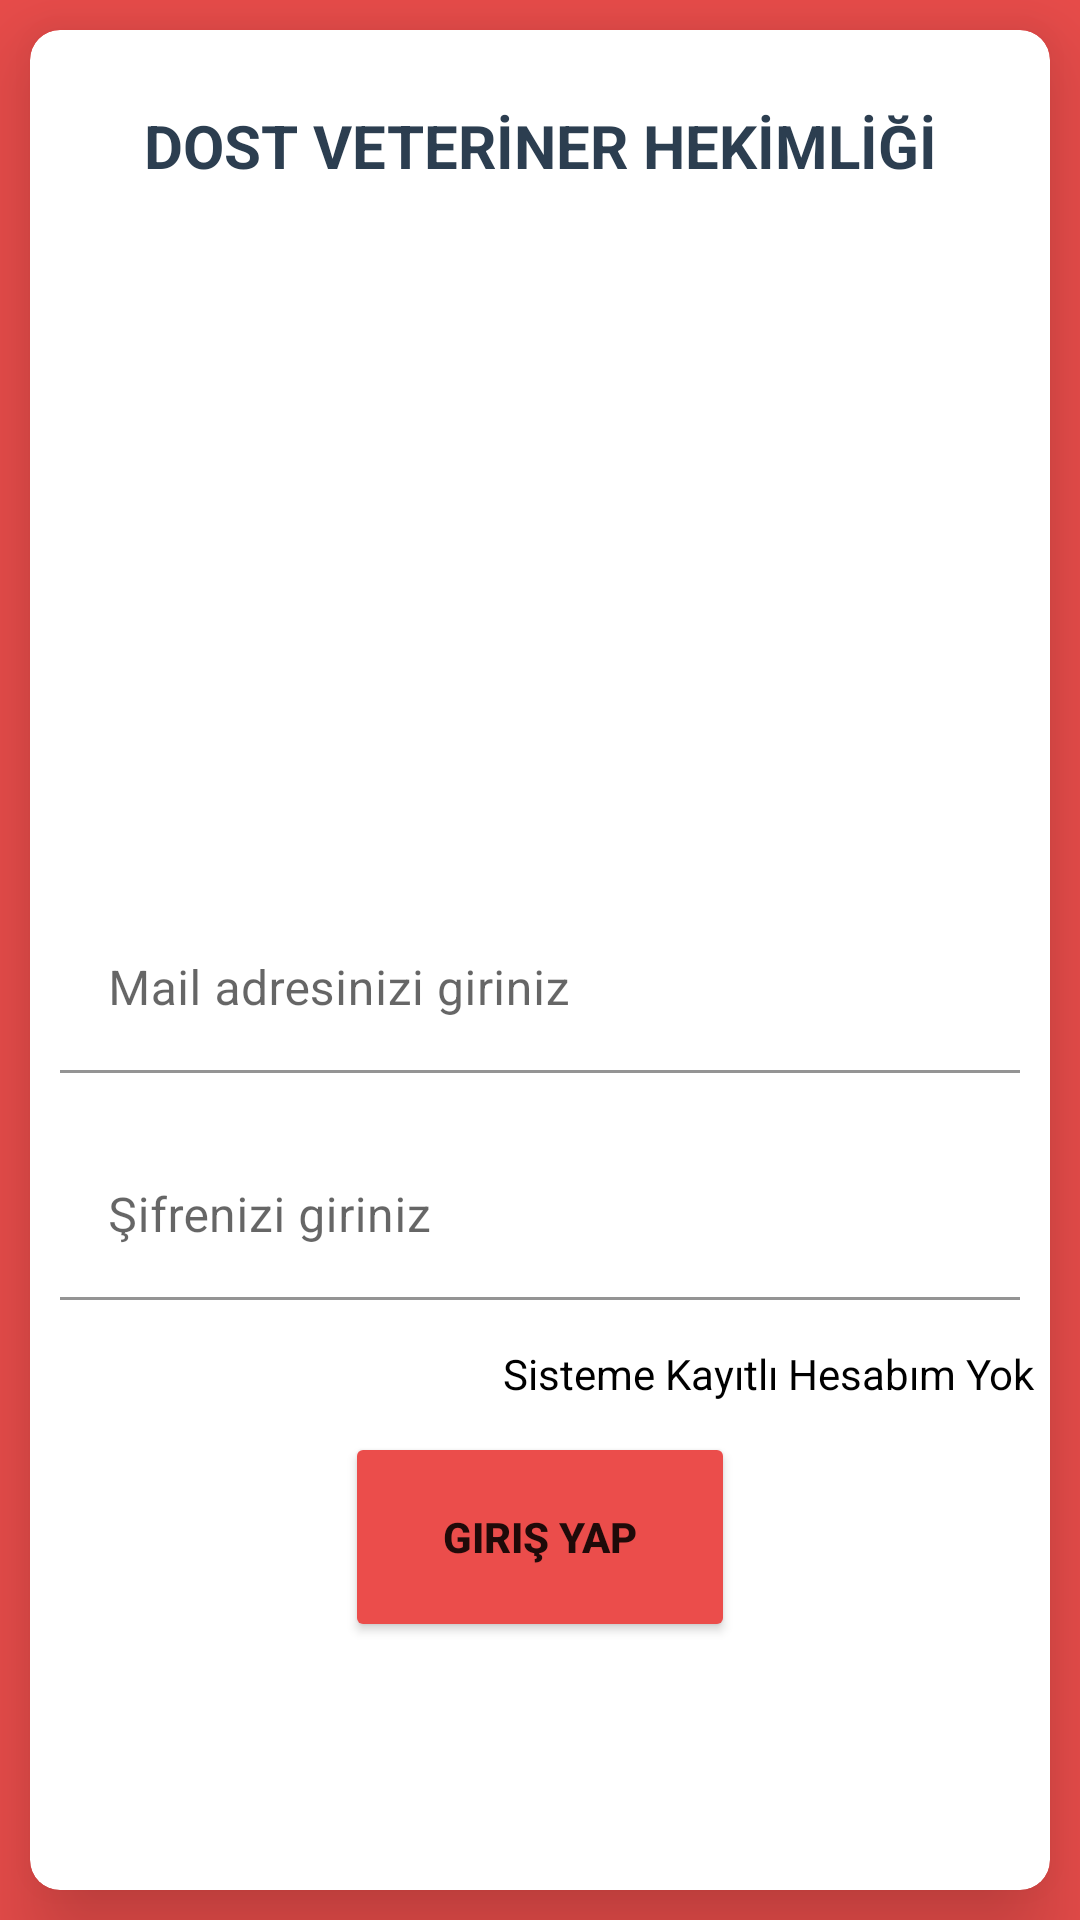

Write the Android layout XML for this screen, with the resource values it uses.
<!-- AndroidManifest.xml: application theme Theme.VetApp -->
<!-- res/layout/fragment_login.xml -->
<?xml version="1.0" encoding="utf-8"?>
<LinearLayout
    xmlns:android="http://schemas.android.com/apk/res/android"
    xmlns:app="http://schemas.android.com/apk/res-auto"
    xmlns:tools="http://schemas.android.com/tools"
    android:layout_width="match_parent"
    android:background="#eb4d4b"
    android:layout_height="match_parent"
    >

    <androidx.cardview.widget.CardView
        android:id="@+id/card_view"
        android:layout_width="match_parent"
        android:layout_height="match_parent"
        android:layout_gravity="center"
        android:layout_margin="10dp"
        app:cardCornerRadius="10dp"
        app:cardElevation="20dp"
        tools:ignore="MissingConstraints">

        <LinearLayout
            android:layout_width="match_parent"
            android:layout_height="match_parent"
            android:orientation="vertical">

            <TextView
                android:id="@+id/info_text"
                android:layout_width="match_parent"
                android:layout_height="wrap_content"
                android:layout_marginTop="25dp"
                android:gravity="top|center"
                android:text="DOST VETERİNER HEKİMLİĞİ"
                android:textColor="#2c3e50"
                android:textSize="20dp"
                android:textStyle="bold" />

            <ImageView
                android:layout_width="200dp"
                android:layout_height="200dp"
                android:layout_gravity="center"
                android:layout_marginTop="30dp"
                android:src="@drawable/veterinary"

                />
            <TextView
                android:id="@+id/login_id"
                android:layout_width="match_parent"
                android:layout_height="wrap_content"
                android:visibility="gone">
            </TextView>


            <com.google.android.material.textfield.TextInputLayout
                android:layout_width="match_parent"
                android:layout_height="wrap_content"
                android:layout_margin="10dp"
                android:layout_marginTop="50dp">

                <EditText
                    android:id="@+id/login_mail"
                    android:layout_width="match_parent"
                    android:layout_height="wrap_content"
                    android:background="@color/white"
                    android:hint="Mail adresinizi giriniz"
                    android:textColor="@color/black" />
                />

            </com.google.android.material.textfield.TextInputLayout>



            <com.google.android.material.textfield.TextInputLayout

                android:layout_width="match_parent"
                android:layout_height="wrap_content"
                android:layout_margin="10dp">

                <EditText
                    android:id="@+id/login_password"
                    android:layout_width="match_parent"
                    android:layout_height="wrap_content"
                    android:background="@color/white"
                    android:inputType="textPassword"
                    android:hint="Şifrenizi giriniz"
                    android:textColor="@color/black" />


            </com.google.android.material.textfield.TextInputLayout>
            <TextView
                android:id="@+id/login_text"
                android:layout_width="wrap_content"
                android:layout_height="wrap_content"
                android:layout_margin="5dp"
                android:layout_marginRight="30dp"
                android:layout_marginLeft="30dp"
                android:textColor="@color/black"
                android:layout_gravity="right"
                android:text="Sisteme Kayıtlı Hesabım Yok"/>

            <Button
                android:id="@+id/login_button"
                android:layout_width="130dp"
                android:layout_height="70dp"
                android:layout_gravity="center"
                android:layout_marginTop="5dp"
                android:backgroundTint="#eb4d4b"
                android:text="Giriş Yap"
                android:textStyle="bold"
                />


        </LinearLayout>
    </androidx.cardview.widget.CardView>

</LinearLayout>
<!-- resources referenced by this layout -->
<resources>
  <style name="Theme.VetApp" parent="Theme.MaterialComponents.DayNight.NoActionBar">
          
          <item name="colorPrimary">@color/purple_500</item>
          <item name="colorPrimaryVariant">@color/purple_700</item>
          <item name="colorOnPrimary">@color/white</item>
          
          <item name="colorSecondary">@color/teal_200</item>
          <item name="colorSecondaryVariant">@color/teal_700</item>
          <item name="colorOnSecondary">@color/black</item>
          
          <item name="android:statusBarColor" tools:targetApi="l">?attr/colorPrimaryVariant</item>
          
      </style>
  <!-- not gathered from this repository: default colours our renderer supplied (Android Studio template values) -->
  <color name="purple_500">#FF6200EE</color>
  <color name="purple_700">#FF3700B3</color>
  <color name="teal_200">#FF03DAC5</color>
  <color name="teal_700">#FF018786</color>
  <color name="black">#FF000000</color>
  <color name="white">#FFFFFFFF</color>
</resources>
